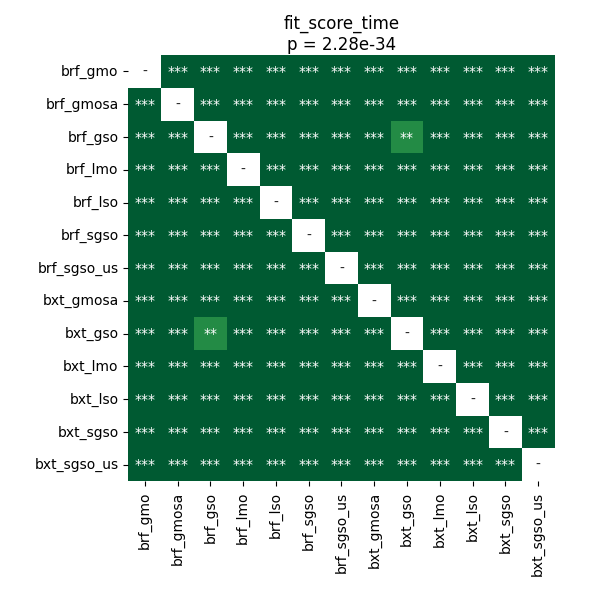

Source data for this figure (header and first rows):
	brf_gmo	brf_gmosa	brf_gso	brf_lmo	brf_lso	brf_sgso	brf_sgso_us	bxt_gmosa	bxt_gso	bxt_lmo	bxt_lso	bxt_sgso	bxt_sgso_us
brf_gmo	1.0	3.0913910308441555e-05	3.0913910308441555e-05	3.0913910308441555e-05	3.0913910308441555e-05	3.0913910308441555e-05	3.0913910308441555e-05	3.0913910308441555e-05	3.0913910308441555e-05	3.0913910308441555e-05	3.0913910308441555e-05	3.0913910308441555e-05	3.0913910308441555e-05
brf_gmosa	3.0913910308441555e-05	1.0	3.0913910308441555e-05	3.0913910308441555e-05	3.0913910308441555e-05	3.0913910308441555e-05	3.0913910308441555e-05	3.0913910308441555e-05	3.0913910308441555e-05	3.0913910308441555e-05	3.0913910308441555e-05	3.0913910308441555e-05	3.0913910308441555e-05
brf_gso	3.0913910308441555e-05	3.0913910308441555e-05	1.0	3.0913910308441555e-05	3.0913910308441555e-05	3.0913910308441555e-05	3.0913910308441555e-05	3.0913910308441555e-05	0.009186	3.0913910308441555e-05	3.0913910308441555e-05	3.0913910308441555e-05	3.0913910308441555e-05
brf_lmo	3.0913910308441555e-05	3.0913910308441555e-05	3.0913910308441555e-05	1.0	3.0913910308441555e-05	3.0913910308441555e-05	3.0913910308441555e-05	3.0913910308441555e-05	3.0913910308441555e-05	3.0913910308441555e-05	3.0913910308441555e-05	3.0913910308441555e-05	3.0913910308441555e-05
brf_lso	3.0913910308441555e-05	3.0913910308441555e-05	3.0913910308441555e-05	3.0913910308441555e-05	1.0	3.0913910308441555e-05	3.0913910308441555e-05	3.0913910308441555e-05	3.0913910308441555e-05	3.0913910308441555e-05	3.0913910308441555e-05	3.0913910308441555e-05	3.0913910308441555e-05
brf_sgso	3.0913910308441555e-05	3.0913910308441555e-05	3.0913910308441555e-05	3.0913910308441555e-05	3.0913910308441555e-05	1.0	3.0913910308441555e-05	3.0913910308441555e-05	3.0913910308441555e-05	3.0913910308441555e-05	3.0913910308441555e-05	3.0913910308441555e-05	3.0913910308441555e-05
brf_sgso_us	3.0913910308441555e-05	3.0913910308441555e-05	3.0913910308441555e-05	3.0913910308441555e-05	3.0913910308441555e-05	3.0913910308441555e-05	1.0	3.0913910308441555e-05	3.0913910308441555e-05	3.0913910308441555e-05	3.0913910308441555e-05	3.0913910308441555e-05	3.0913910308441555e-05
bxt_gmosa	3.0913910308441555e-05	3.0913910308441555e-05	3.0913910308441555e-05	3.0913910308441555e-05	3.0913910308441555e-05	3.0913910308441555e-05	3.0913910308441555e-05	1.0	3.0913910308441555e-05	3.0913910308441555e-05	3.0913910308441555e-05	3.0913910308441555e-05	3.0913910308441555e-05
bxt_gso	3.0913910308441555e-05	3.0913910308441555e-05	0.009186	3.0913910308441555e-05	3.0913910308441555e-05	3.0913910308441555e-05	3.0913910308441555e-05	3.0913910308441555e-05	1.0	3.0913910308441555e-05	3.0913910308441555e-05	3.0913910308441555e-05	3.0913910308441555e-05
bxt_lmo	3.0913910308441555e-05	3.0913910308441555e-05	3.0913910308441555e-05	3.0913910308441555e-05	3.0913910308441555e-05	3.0913910308441555e-05	3.0913910308441555e-05	3.0913910308441555e-05	3.0913910308441555e-05	1.0	3.0913910308441555e-05	3.0913910308441555e-05	3.0913910308441555e-05
bxt_lso	3.0913910308441555e-05	3.0913910308441555e-05	3.0913910308441555e-05	3.0913910308441555e-05	3.0913910308441555e-05	3.0913910308441555e-05	3.0913910308441555e-05	3.0913910308441555e-05	3.0913910308441555e-05	3.0913910308441555e-05	1.0	3.0913910308441555e-05	3.0913910308441555e-05
bxt_sgso	3.0913910308441555e-05	3.0913910308441555e-05	3.0913910308441555e-05	3.0913910308441555e-05	3.0913910308441555e-05	3.0913910308441555e-05	3.0913910308441555e-05	3.0913910308441555e-05	3.0913910308441555e-05	3.0913910308441555e-05	3.0913910308441555e-05	1.0	3.0913910308441555e-05
bxt_sgso_us	3.0913910308441555e-05	3.0913910308441555e-05	3.0913910308441555e-05	3.0913910308441555e-05	3.0913910308441555e-05	3.0913910308441555e-05	3.0913910308441555e-05	3.0913910308441555e-05	3.0913910308441555e-05	3.0913910308441555e-05	3.0913910308441555e-05	3.0913910308441555e-05	1.0
